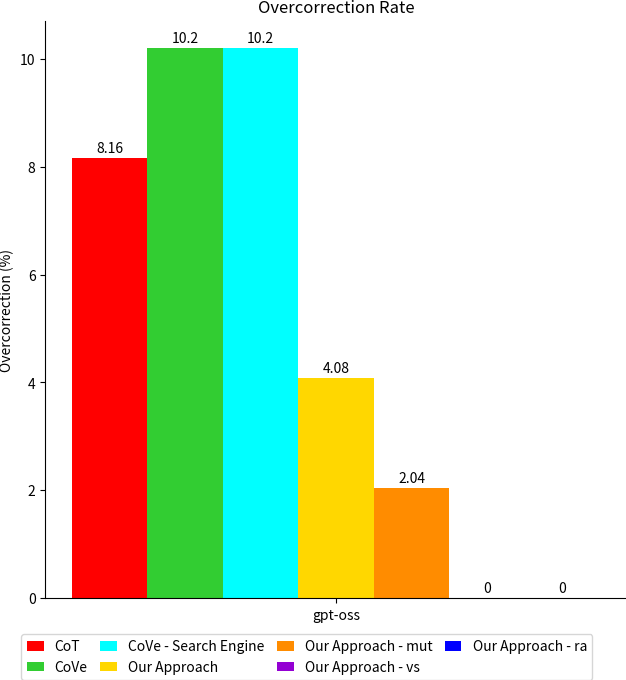

The matplotlib source for this figure:
import matplotlib.pyplot as plt
import matplotlib as mpl
import numpy as np
# import seaborn as sns
mpl.rcParams['pdf.fonttype'] = 42
mpl.rcParams['ps.fonttype'] = 42
mpl.rcParams['figure.dpi'] = 100
mpl.rcParams['savefig.dpi'] = 100
mpl.rcParams['savefig.bbox'] = 'tight'
mpl.rcParams['savefig.pad_inches'] = 0

# labels = ['gpt-4o', 'gpt-5']
# group0 = [3.95, 2.67]
# group1 = [9.21, 9.33]
# group2 = [7.89, 10.67]
# group3 = [5.26, 1.33]
# group4 = [2.63, 0]
# group5 = [4, 0]
labels = ['gpt-oss']
group0 = [8.16]
group1 = [10.2]
group2 = [10.20]
group3 = [4.08]
group4 = [2.04]
group5 = [0]
group6 = [0]
# groups = [group1, group2, group3]
# colors = ['orange', 'green', 'purple']
# labels_group = ['CoT', 'CoVe', 'Our Approach']

x = np.arange(len(labels))
width = 0.1

fig, ax = plt.subplots(figsize=(7.5, 7.5))
# x = np.array([0.0, 0.8])
n_groups = 7
offsets = np.linspace(-(n_groups-1)/2, (n_groups-1)/2, n_groups) * width
rec0 = ax.bar(x + offsets[0], group0, width, label='CoT', color='red')
rec1 = ax.bar(x + offsets[1], group1, width, label='CoVe', color='limegreen')
rec2 = ax.bar(x + offsets[2], group2, width, label='CoVe - Search Engine', color='cyan')
rec3 = ax.bar(x + offsets[3], group3, width, label='Our Approach', color='gold')
rec4 = ax.bar(x + offsets[4], group4, width, label='Our Approach - mut', color='darkorange')
rec5 = ax.bar(x + offsets[5], group5, width, label='Our Approach - vs', color='darkviolet')
rec6 = ax.bar(x + offsets[6], group6, width, label='Our Approach - ra', color='blue')

ax.set_ylabel('Overcorrection (%)')
ax.set_xticks(x)
ax.set_xticklabels(labels)
ax.set_title('Overcorrection Rate')
ax.set_xticks(x)
ax.set_xticklabels(labels)

ax.spines['top'].set_visible(False)
ax.spines['right'].set_visible(False)

# ax.set_ylim(64, 96)

ax.legend(
    loc='upper center',
    bbox_to_anchor=(0.45, -0.05),
    ncol=4,
    handlelength=1.2,
    columnspacing=0.9,
)

for rects in [rec0, rec1, rec2, rec3, rec4, rec5, rec6]:
    for rect in rects:
        height = rect.get_height()
        ax.annotate(f'{height}',
                    xy=(rect.get_x() + rect.get_width() / 2, height),
                    xytext=(0, 2),
                    textcoords="offset points",
                    ha='center', va='bottom')

plt.savefig('overcorrection.png')
# plt.savefig('overcorrection.pdf')
plt.show()
